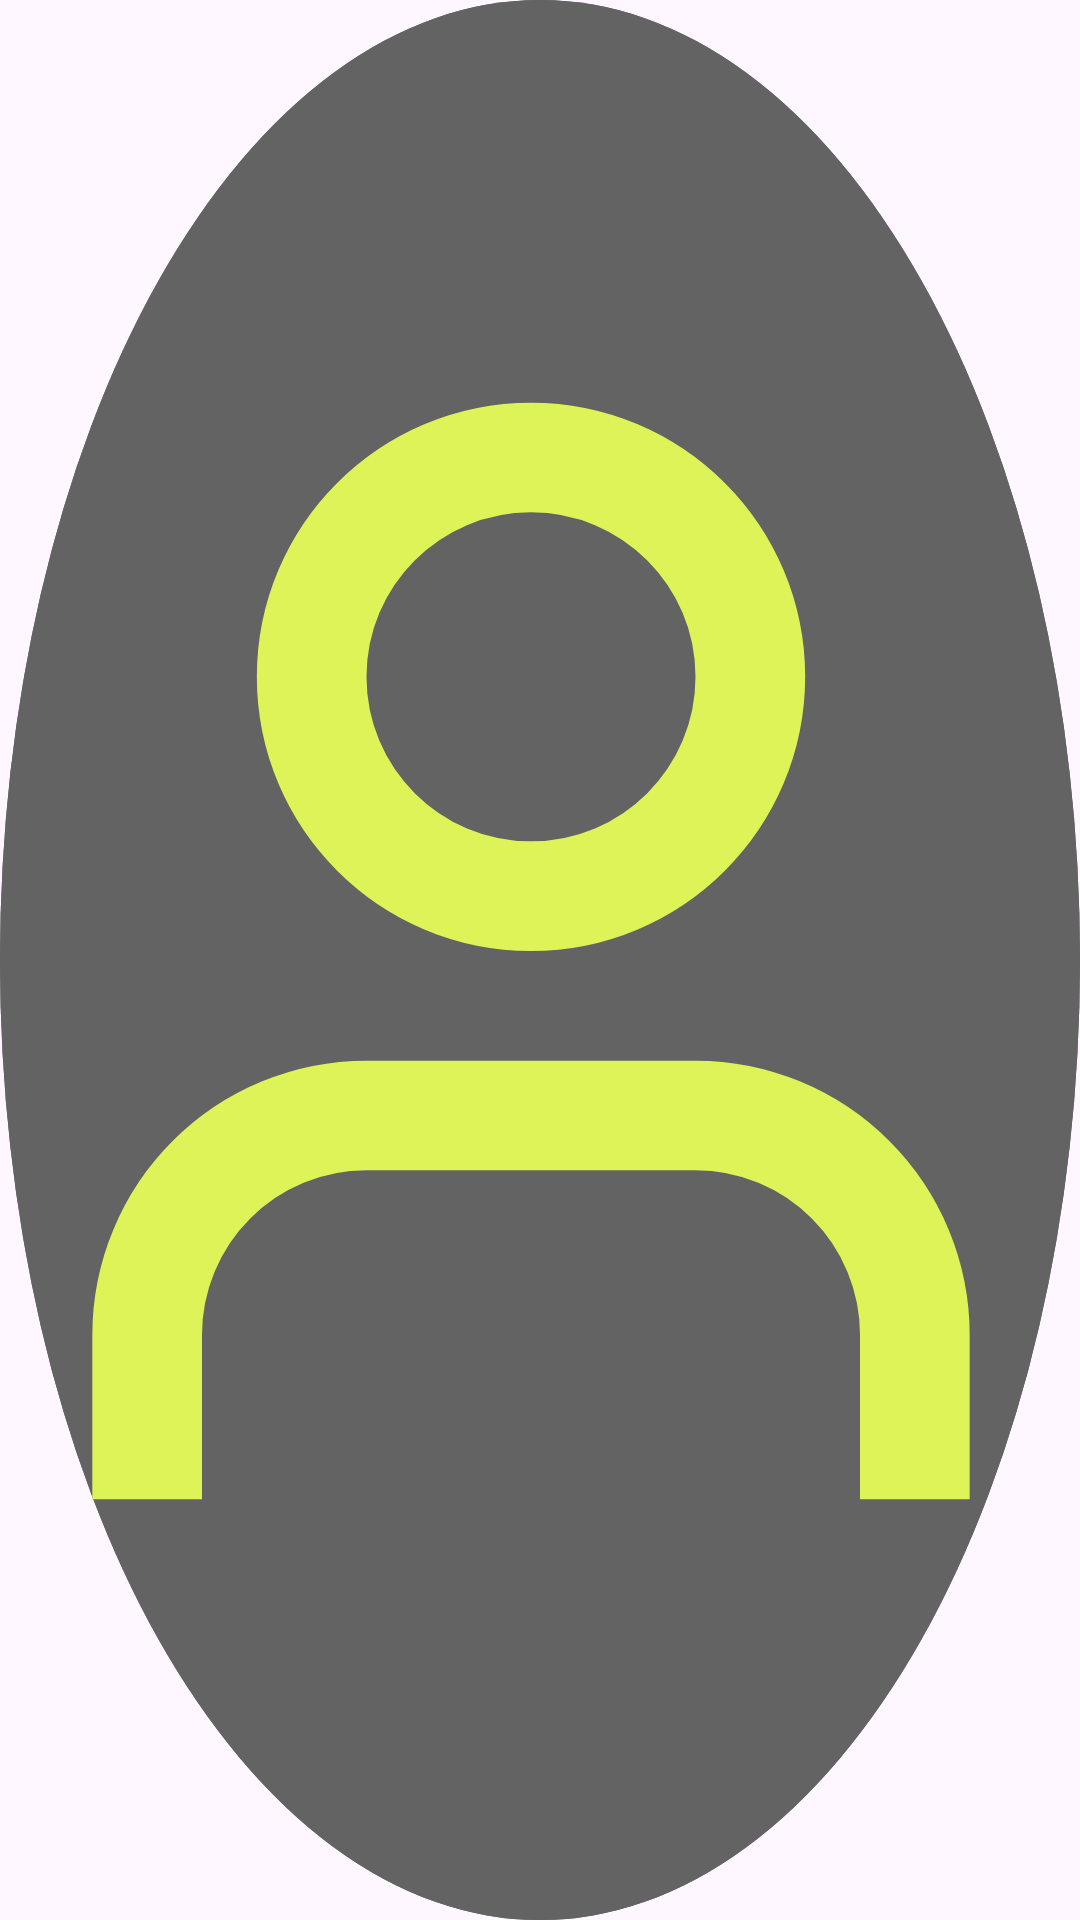

The Android layout XML behind this screen, and the referenced resources:
<!-- AndroidManifest.xml: application theme Theme.EpiSafeZone -->
<!-- res/layout/profile_picture.xml -->
<androidx.constraintlayout.widget.ConstraintLayout
    xmlns:android="http://schemas.android.com/apk/res/android"
    xmlns:app="http://schemas.android.com/apk/res-auto"
    android:layout_width="40dp"
    android:layout_height="40dp"
    android:layout_gravity="center"
    android:background="@drawable/profile_icon_background"
    >

    
    <FrameLayout
        android:id="@+id/frameLayout2"
        android:layout_width="match_parent"
        android:layout_height="match_parent"
        android:layout_gravity="center"
        android:background="@drawable/profile_icon_background" />

    
    <ImageView
        android:id="@+id/patient_profile_picture_image_view"
        android:layout_width="0dp"
        android:layout_height="0dp"
        android:layout_gravity="center"
        android:scaleType="centerCrop"
        android:src="@drawable/person_profile_resource"
        app:layout_constraintBottom_toBottomOf="parent"
        app:layout_constraintEnd_toEndOf="parent"
        app:layout_constraintStart_toStartOf="parent"
        app:layout_constraintTop_toTopOf="parent" />
</androidx.constraintlayout.widget.ConstraintLayout>
<!-- resources referenced by this layout -->
<resources>
  <!-- drawable person_profile_resource (drawable) -->
  <?xml version="1.0" encoding="utf-8"?>
  <layer-list xmlns:android="http://schemas.android.com/apk/res/android">
      <item>
      <shape android:shape="rectangle">
          <size
              android:width="35dp"
              android:height="35dp"/>
      </shape>
      </item>
      <item
          android:drawable="@drawable/person_profile"
          android:gravity="center"
          android:width="24dp"
          android:height="24dp">
      </item>
  </layer-list>
  <!-- drawable profile_icon_background (drawable) -->
  <?xml version="1.0" encoding="utf-8"?>
  <shape xmlns:android="http://schemas.android.com/apk/res/android" android:shape="oval">
      <solid android:color="#636363" />
  </shape>
  <style name="Theme.EpiSafeZone" parent="Base.Theme.EpiSafeZone" />
  <!-- drawable person_profile (drawable) -->
  <vector xmlns:android="http://schemas.android.com/apk/res/android"
      android:width="24dp"
      android:height="24dp"
      android:viewportWidth="24"
      android:viewportHeight="24">
    <path
        android:pathData="M19,21V19C19,17.939 18.579,16.922 17.828,16.172C17.078,15.421 16.061,15 15,15H12H9C7.939,15 6.922,15.421 6.172,16.172C5.421,16.922 5,17.939 5,19V21"
        android:strokeLineJoin="round"
        android:strokeWidth="2"
        android:fillColor="#00000000"
        android:strokeColor="#DEF358"
        android:strokeLineCap="square"/>
    <path
        android:pathData="M12,11C14.209,11 16,9.209 16,7C16,4.791 14.209,3 12,3C9.791,3 8,4.791 8,7C8,9.209 9.791,11 12,11Z"
        android:strokeLineJoin="round"
        android:strokeWidth="2"
        android:fillColor="#00000000"
        android:strokeColor="#DEF358"
        android:strokeLineCap="round"/>
  </vector>
  <style name="Base.Theme.EpiSafeZone" parent="Theme.Material3.DayNight.NoActionBar">
          
          
          <item name="android:statusBarColor">@color/epiBlackBackground</item>
          <item name="android:windowLightStatusBar">true</item> 
      </style>
  <color name="epiBlackBackground">#383838</color>
</resources>
